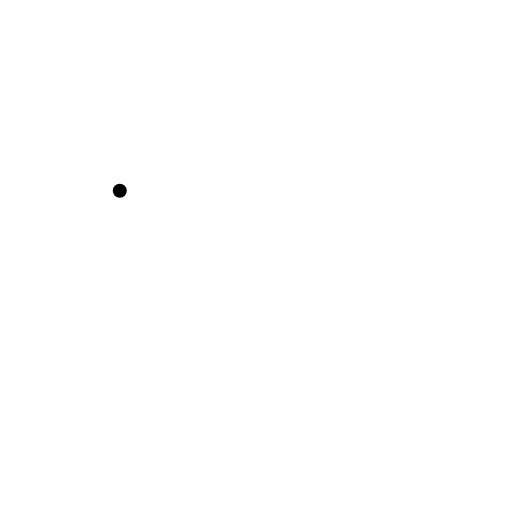
t = 0.00 s
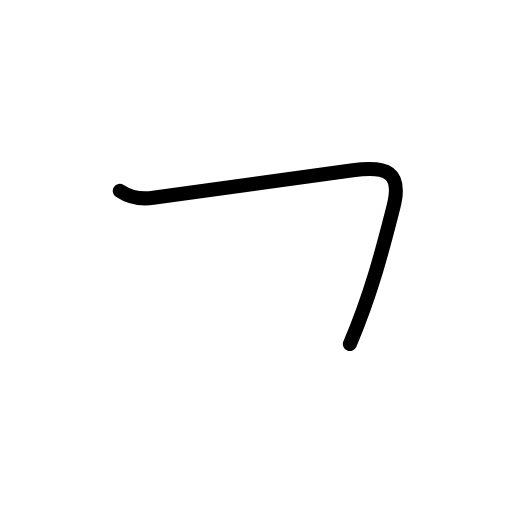
t = 0.80 s
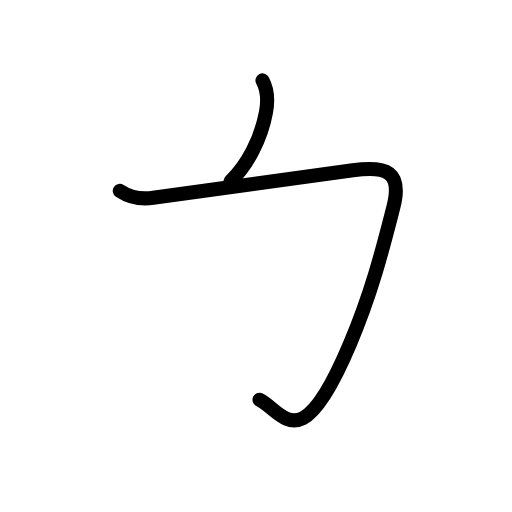
t = 1.63 s
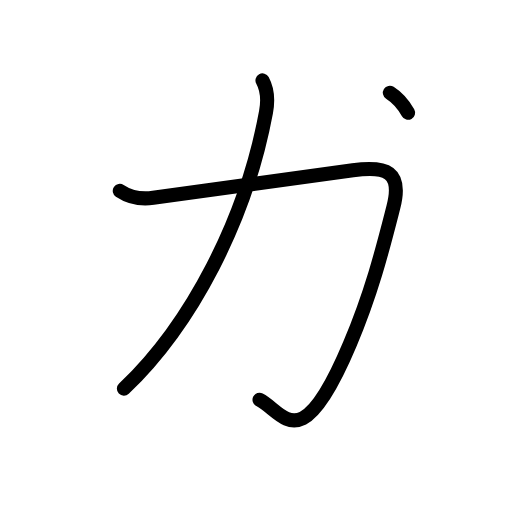
t = 2.50 s
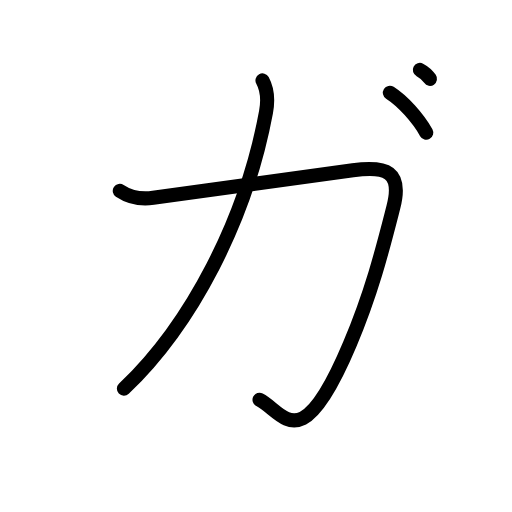
t = 3.25 s
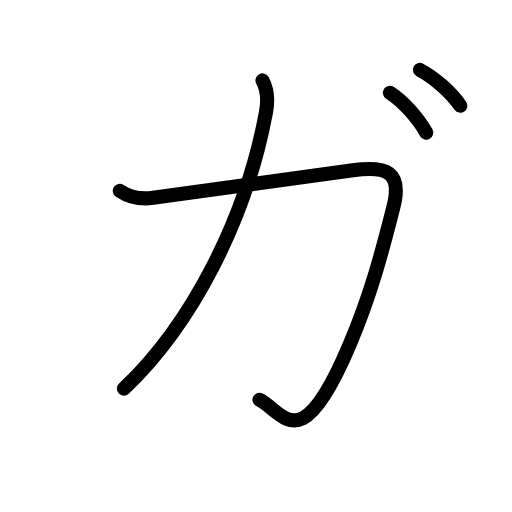
t = 4.00 s

The animated SVG that drew these frames (rendered in a browser with its animation timeline set to each time). Animation: 12 SMIL elements (animate=12); one cycle of 4.00 s.

<?xml version="1.0" encoding="UTF-8"?>
<!--
AniKanjiVG is licensed by CC-BY-SA Paul C. Sommerhoff (https://bitbucket.org/sommerhoff/anikanjivg).
AniKanjiVG uses KanjiVG which is licensed by CC-BY-SA Ulrich Apel (http://kanjivg.tagaini.net).
See also http://creativecommons.org/licenses/by-sa/3.0/
-->
<svg xmlns:kvg='http://kanjivg.tagaini.net' xmlns='http://www.w3.org/2000/svg' width='109' height='109' viewBox='0 0 109 109' style='fill:none;stroke:#000000;stroke-width:3;stroke-linecap:round;stroke-linejoin:round;' id="kvg:kanji_030ac"><g id="kvg:030ac"><path id="kvg:030ac-s1" d="M25.5,40.62c1.88,1.25,4.51,1.87,7.12,1.5c17.88-2.5,32.78-4.51,42.5-5.88c7.12-1,10.59,0.24,8.62,7.88c-2.12,8.25-4.47,17.81-9.25,29.12c-10.49,24.88-14.11,14.51-19.24,11.88"><animate attributeName="d" begin="0.0s" dur="0.2s" from="M25.5,40.62C25.5,40.62,25.5,40.62,25.5,40.62" to="M25.5,40.62c1.88,1.25,4.51,1.87,7.12,1.5" />
<animate attributeName="d" begin="0.2s" dur="0.2s" from="M25.5,40.62c1.88,1.25,4.51,1.87,7.12,1.5c0,0,0,0,0,0,0" to="M25.5,40.62c1.88,1.25,4.51,1.87,7.12,1.5c17.88-2.5,32.78-4.51,42.5-5.88" />
<animate attributeName="d" begin="0.4s" dur="0.2s" from="M25.5,40.62c1.88,1.25,4.51,1.87,7.12,1.5c17.88-2.5,32.78-4.51,42.5-5.88c0,0,0,0,0,0,0" to="M25.5,40.62c1.88,1.25,4.51,1.87,7.12,1.5c17.88-2.5,32.78-4.51,42.5-5.88c7.12-1,10.59,0.24,8.62,7.88" />
<animate attributeName="d" begin="0.6000000000000001s" dur="0.2s" from="M25.5,40.62c1.88,1.25,4.51,1.87,7.12,1.5c17.88-2.5,32.78-4.51,42.5-5.88c7.12-1,10.59,0.24,8.62,7.88c0,0,0,0,0,0,0" to="M25.5,40.62c1.88,1.25,4.51,1.87,7.12,1.5c17.88-2.5,32.78-4.51,42.5-5.88c7.12-1,10.59,0.24,8.62,7.88c-2.12,8.25-4.47,17.81-9.25,29.12" />
<animate attributeName="d" begin="0.8s" dur="0.2s" from="M25.5,40.62c1.88,1.25,4.51,1.87,7.12,1.5c17.88-2.5,32.78-4.51,42.5-5.88c7.12-1,10.59,0.24,8.62,7.88c-2.12,8.25-4.47,17.81-9.25,29.12c0,0,0,0,0,0,0" to="M25.5,40.62c1.88,1.25,4.51,1.87,7.12,1.5c17.88-2.5,32.78-4.51,42.5-5.88c7.12-1,10.59,0.24,8.62,7.88c-2.12,8.25-4.47,17.81-9.25,29.12c-10.49,24.88-14.11,14.51-19.24,11.88" />
</path>
<path id="kvg:030ac-s2" d="M55.88,17.12c0.88,1.62,1.29,3.83,0.75,6.75c-4.25,22.88-15.88,45.25-30.25,58.88"><animate attributeName="d" begin="1.0s" dur="0.5s" from="M55.88,17.12C55.88,17.12,55.88,17.12,55.88,17.12" to="M55.88,17.12c0.88,1.62,1.29,3.83,0.75,6.75" />
<animate attributeName="d" begin="1.5s" dur="0.5s" from="M55.88,17.12c0.88,1.62,1.29,3.83,0.75,6.75c0,0,0,0,0,0,0" to="M55.88,17.12c0.88,1.62,1.29,3.83,0.75,6.75c-4.25,22.88-15.88,45.25-30.25,58.88" />
<animate attributeName="d" begin="0s" dur="1.0s" from="M-100,-100" to="M-100,-100" />
</path>
<path id="kvg:030ac-s3" d="M83,19.75c2.75,1.75,6,5.38,7.75,8.5"><animate attributeName="d" begin="2.0s" dur="1.0s" from="M83,19.75C83,19.75,83,19.75,83,19.75" to="M83,19.75c2.75,1.75,6,5.38,7.75,8.5" />
<animate attributeName="d" begin="0s" dur="2.0s" from="M-100,-100" to="M-100,-100" />
</path>
<path id="kvg:030ac-s4" d="M89.38,14.88c3.06,1.57,6.68,4.82,8.62,7.62"><animate attributeName="d" begin="3.0s" dur="1.0s" from="M89.38,14.88C89.38,14.88,89.38,14.88,89.38,14.88" to="M89.38,14.88c3.06,1.57,6.68,4.82,8.62,7.62" />
<animate attributeName="d" begin="0s" dur="3.0s" from="M-100,-100" to="M-100,-100" />
</path>
</g>
</svg>
